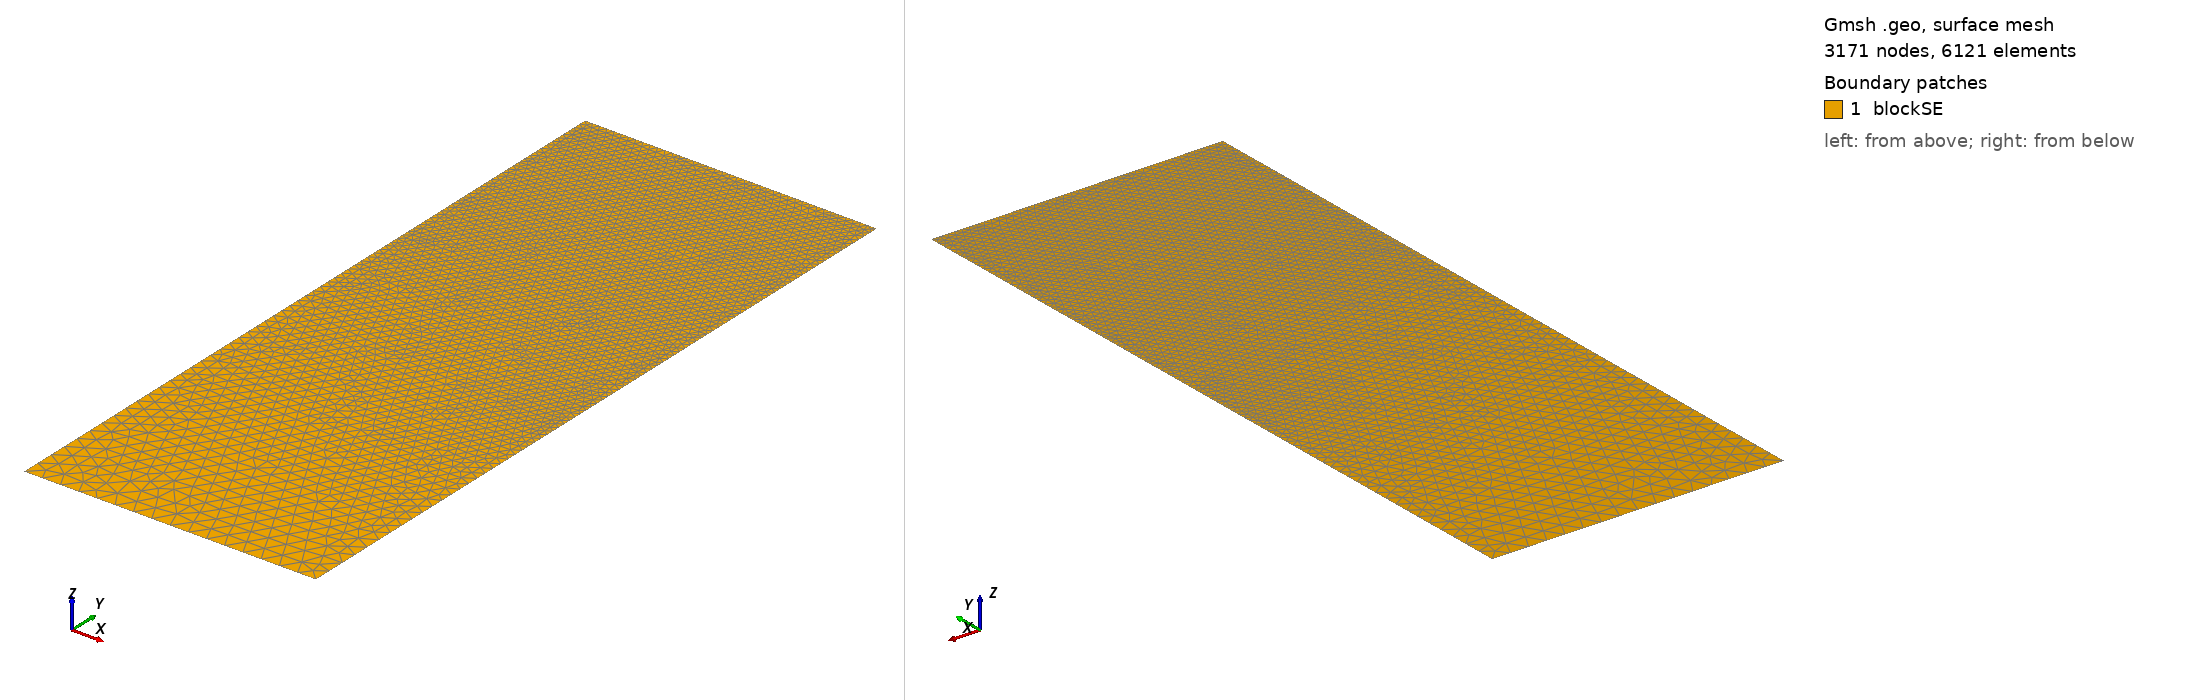

Gmsh geometry script, surface-meshed: 3171 nodes, 6121 surface elements. Boundary patches (legend numbers): 1 blockSE. Left view from above one corner, right view from below the opposite corner. Legend entries are the model's physical surfaces. The drawing asked Gmsh for element sizes between 1% and 20% of the model's largest extent; the script's own settings can give other sizes.

=== t63.geo (drawn) ===
/// Build a 2D model with micro-electrode

//SetFactory("OpenCASCADE");

// Parameters
hSE  = 20.0;  // thickness of the SE, in unit um
wSE  = 8.0;  // width of the SE, in unit um
hLi  = 7.0319;    // initial height of the Li in the pore, in unit um
rp   = 0.05;  // the round radius at corner point, in unit um
mSE  = 0.5;  // mesh characteristic length for SE out boundaries
mAnd = 0.05;  // mesh characteristic length for micro-probe

//**** Create points **/
// Create points for the boundary
Point(1) = {0, 0, 0, mSE};            Point(2) = {wSE, 0, 0, mSE};
Point(3) = {wSE, hSE-hLi, 0, mAnd};   Point(4) = {wSE, hSE-rp, 0, mAnd}; 
Point(5) = {wSE-rp, hSE-rp, 0, mAnd}; Point(6) = {wSE-rp, hSE, 0, mAnd}; 
Point(7) = {0, hSE, 0, mAnd};

//***** Create lines **/
// Creat lines for the boundary
Line(1)   = {1, 2};     Line(2)   = {2, 3};
Line(3)   = {3, 4};     Circle(4) = {4, 5, 6};  
Line(5)   = {6, 7};     Line(6)   = {7, 1};

//*** Create loops from lines **/
Curve Loop(6) = {1, 2, 3, 4, 5, 6};   // Outer boundary

//*** Create blocks from lines **/
Plane Surface(1) = {6}; // creat block SE

//*** Physical names **/
Physical Curve("SE_btm")     = {1};
Physical Curve("SE_right")   = {2};
//Physical Curve("SE_top")     = {3};
Physical Curve("SE_left")    = {6};
Physical Curve("And_btm")    = {3, 4, 5};
Physical Surface("blockSE")  = {1};
